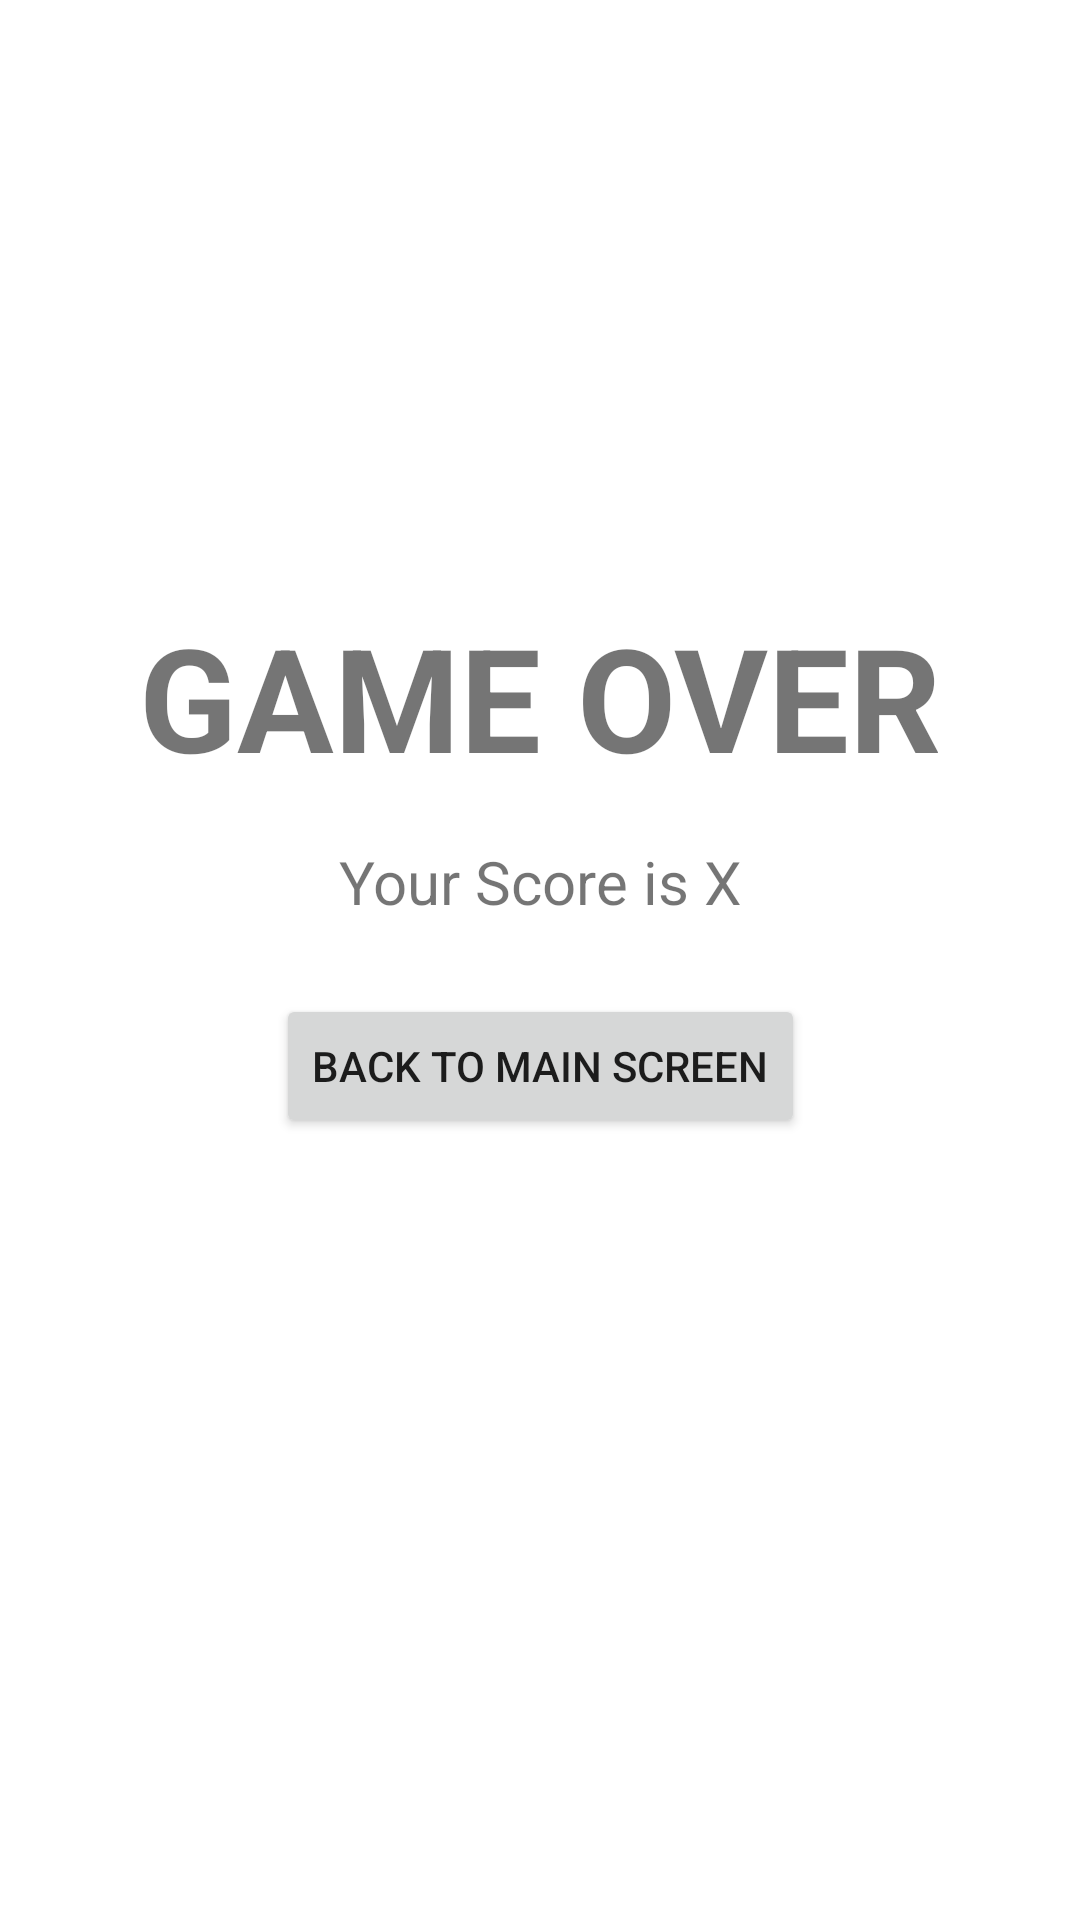

Android layout source for this screen:
<!-- AndroidManifest.xml: application theme Theme.Adv160419114 -->
<!-- res/layout/fragment_game.xml -->
<?xml version="1.0" encoding="utf-8"?>
<androidx.constraintlayout.widget.ConstraintLayout xmlns:android="http://schemas.android.com/apk/res/android"
    xmlns:app="http://schemas.android.com/apk/res-auto"
    xmlns:tools="http://schemas.android.com/tools"
    android:id="@+id/frameLayout2"
    android:layout_width="match_parent"
    android:layout_height="match_parent"
    tools:context=".GameFragment">

    <TextView
        android:id="@+id/textScore"
        android:layout_width="wrap_content"
        android:layout_height="wrap_content"
        android:layout_marginTop="16dp"
        android:text="Your Score is X"
        android:textSize="20sp"
        app:layout_constraintEnd_toEndOf="parent"
        app:layout_constraintStart_toStartOf="parent"
        app:layout_constraintTop_toBottomOf="@+id/textView3" />

    <Button
        android:id="@+id/buttonBack"
        android:layout_width="wrap_content"
        android:layout_height="wrap_content"
        android:layout_marginTop="24dp"
        android:text="Back TO MAIN SCREEN"
        app:icon="@drawable/ic_baseline_arrow_back_24"
        app:layout_constraintEnd_toEndOf="parent"
        app:layout_constraintStart_toStartOf="parent"
        app:layout_constraintTop_toBottomOf="@+id/textScore" />

    <TextView
        android:id="@+id/textView3"
        android:layout_width="wrap_content"
        android:layout_height="wrap_content"
        android:layout_marginTop="200dp"
        android:text="GAME OVER"
        android:textSize="48sp"
        android:textStyle="bold"
        app:layout_constraintEnd_toEndOf="parent"
        app:layout_constraintStart_toStartOf="parent"
        app:layout_constraintTop_toTopOf="parent" />
</androidx.constraintlayout.widget.ConstraintLayout>
<!-- resources referenced by this layout -->
<resources>
  <style name="Theme.Adv160419114" parent="Theme.MaterialComponents.DayNight.DarkActionBar">
          
          <item name="colorPrimary">@color/purple_500</item>
          <item name="colorPrimaryVariant">@color/purple_700</item>
          <item name="colorOnPrimary">@color/white</item>
          
          <item name="colorSecondary">@color/teal_200</item>
          <item name="colorSecondaryVariant">@color/teal_700</item>
          <item name="colorOnSecondary">@color/black</item>
          
          <item name="android:statusBarColor" tools:targetApi="l">?attr/colorPrimaryVariant</item>
          
      </style>
  <!-- not gathered from this repository: default colours our renderer supplied (Android Studio template values) -->
  <color name="purple_500">#FF6200EE</color>
  <color name="purple_700">#FF3700B3</color>
  <color name="teal_200">#FF03DAC5</color>
  <color name="teal_700">#FF018786</color>
  <color name="black">#FF000000</color>
  <color name="white">#FFFFFFFF</color>
</resources>
